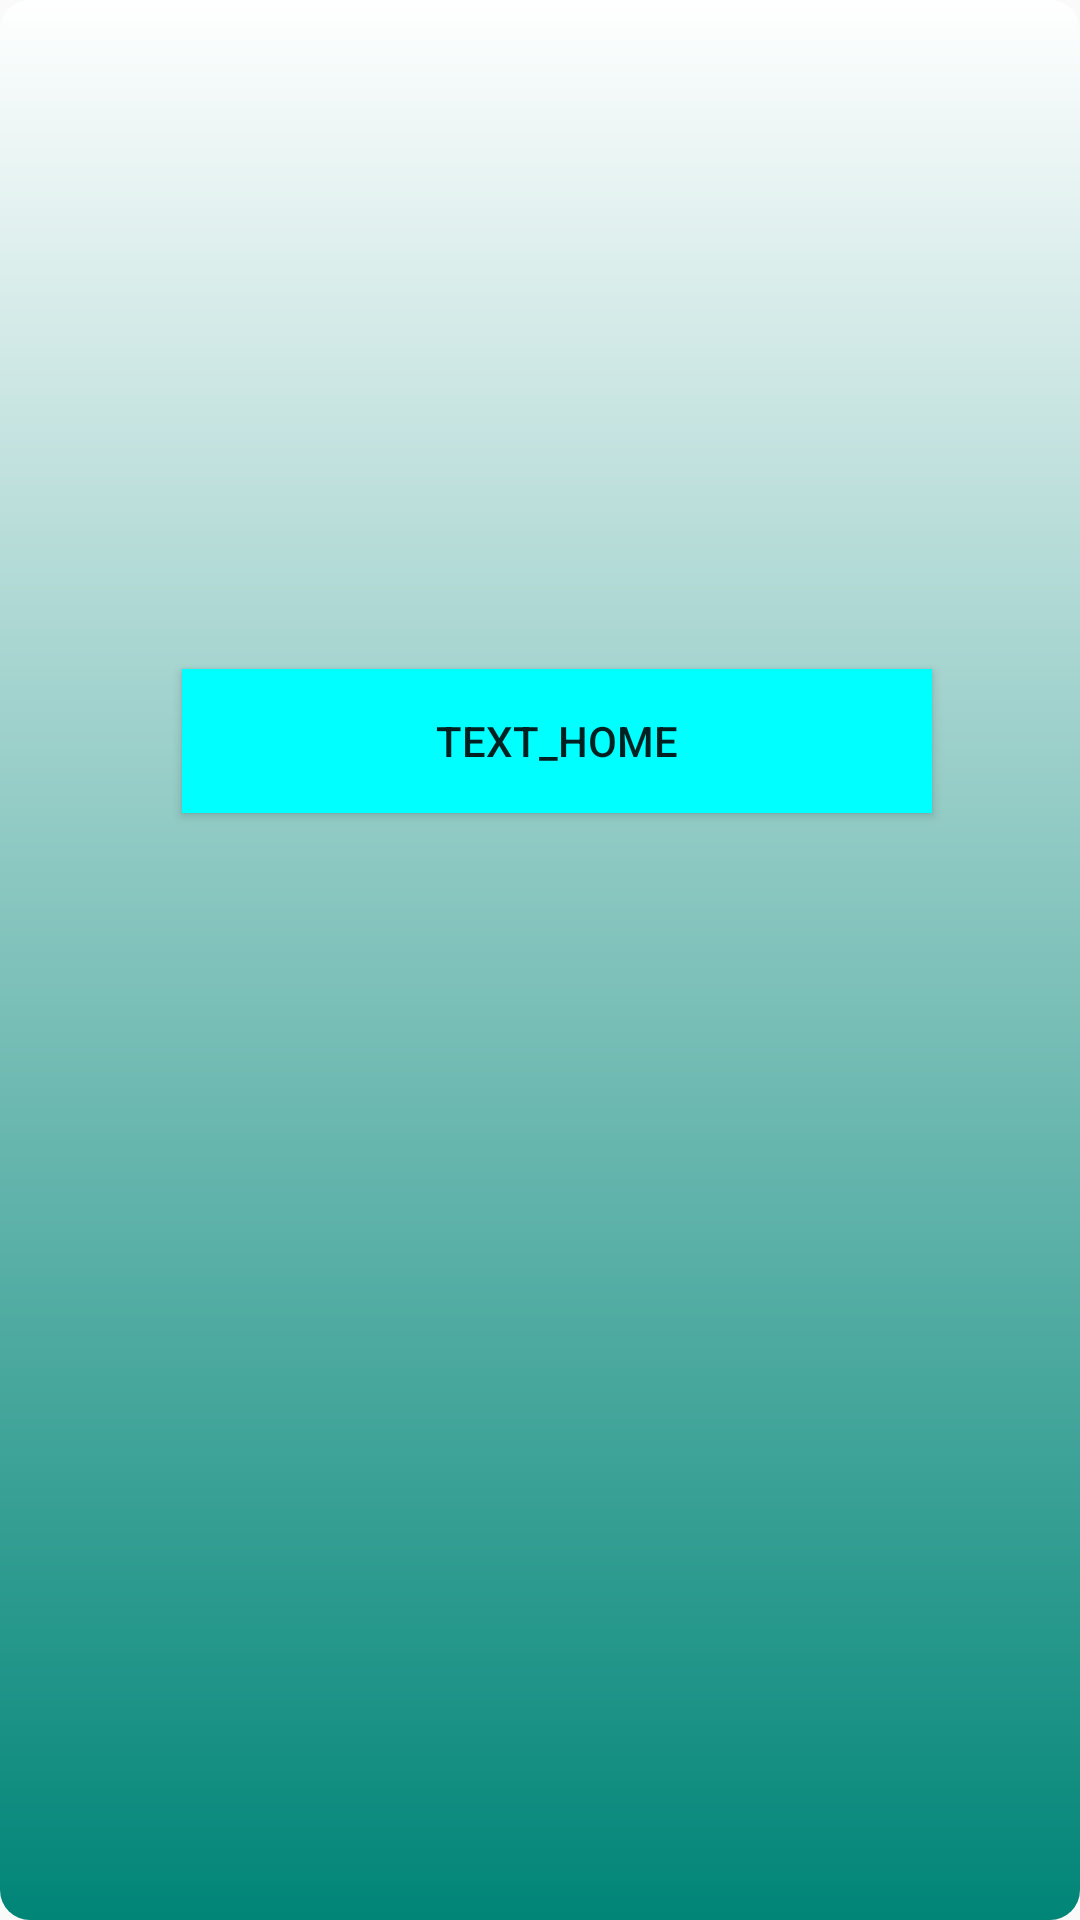

Reconstruct the res/layout file that produces this screen, plus the resources it refers to.
<!-- AndroidManifest.xml: application theme Theme.AppCompat.Light.NoActionBar -->
<!-- res/layout/style_activity_pop2.xml -->
<?xml version="1.0" encoding="utf-8"?>
<android.support.constraint.ConstraintLayout xmlns:android="http://schemas.android.com/apk/res/android"
    xmlns:app="http://schemas.android.com/apk/res-auto"
    xmlns:tools="http://schemas.android.com/tools"
    android:layout_width="match_parent"
    android:layout_height="match_parent"
    android:background="@drawable/pop_bg"
    tools:context=".Activities.Alcohol.PhoneCallPop">


    <Button
        android:id="@+id/textHome_btn"
        android:layout_width="250dp"
        android:layout_height="wrap_content"
        android:layout_marginTop="8dp"
        android:layout_marginBottom="232dp"
        android:background="#00FFFF"
        android:text="Text_home"
        app:layout_constraintBottom_toBottomOf="parent"
        app:layout_constraintEnd_toEndOf="parent"
        app:layout_constraintHorizontal_bias="0.552"
        app:layout_constraintStart_toStartOf="parent"
        app:layout_constraintTop_toTopOf="parent"
        app:layout_constraintVertical_bias="0.611" />




</android.support.constraint.ConstraintLayout>
<!-- resources referenced by this layout -->
<resources>
  <!-- drawable pop_bg (drawable) -->
  <?xml version="1.0" encoding="utf-8"?>
  <shape xmlns:android="http://schemas.android.com/apk/res/android">
  
      <gradient
          android:startColor="@color/app_white"
          android:endColor="@color/colorPrimary"
          android:angle="270"
          />
      <corners
          android:radius = "10dp"
          />
  
  
  </shape>
  <color name="app_white">#FFFFFF</color>
  <color name="colorPrimary">#008577</color>
</resources>
